Image classification data set "data" (Kymer0615/GraffitiTagGeneration on GitHub). Class labels (2): graffiti, text.

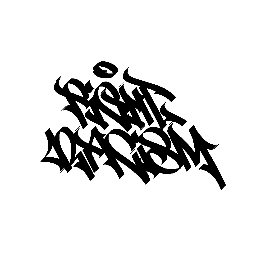
Label: graffiti

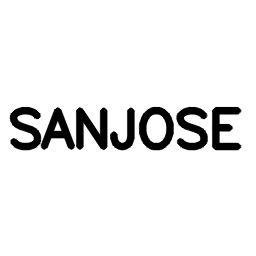
Label: text

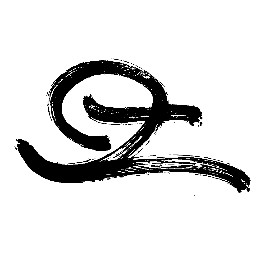
Label: graffiti

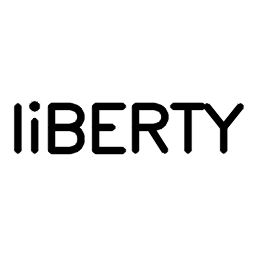
Label: text

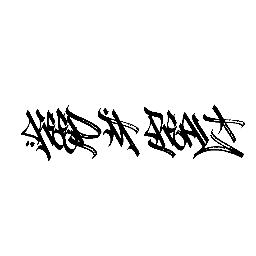
Label: graffiti

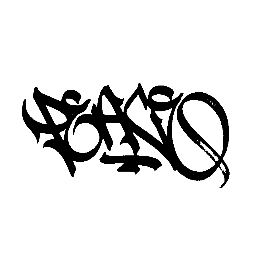
Label: graffiti
